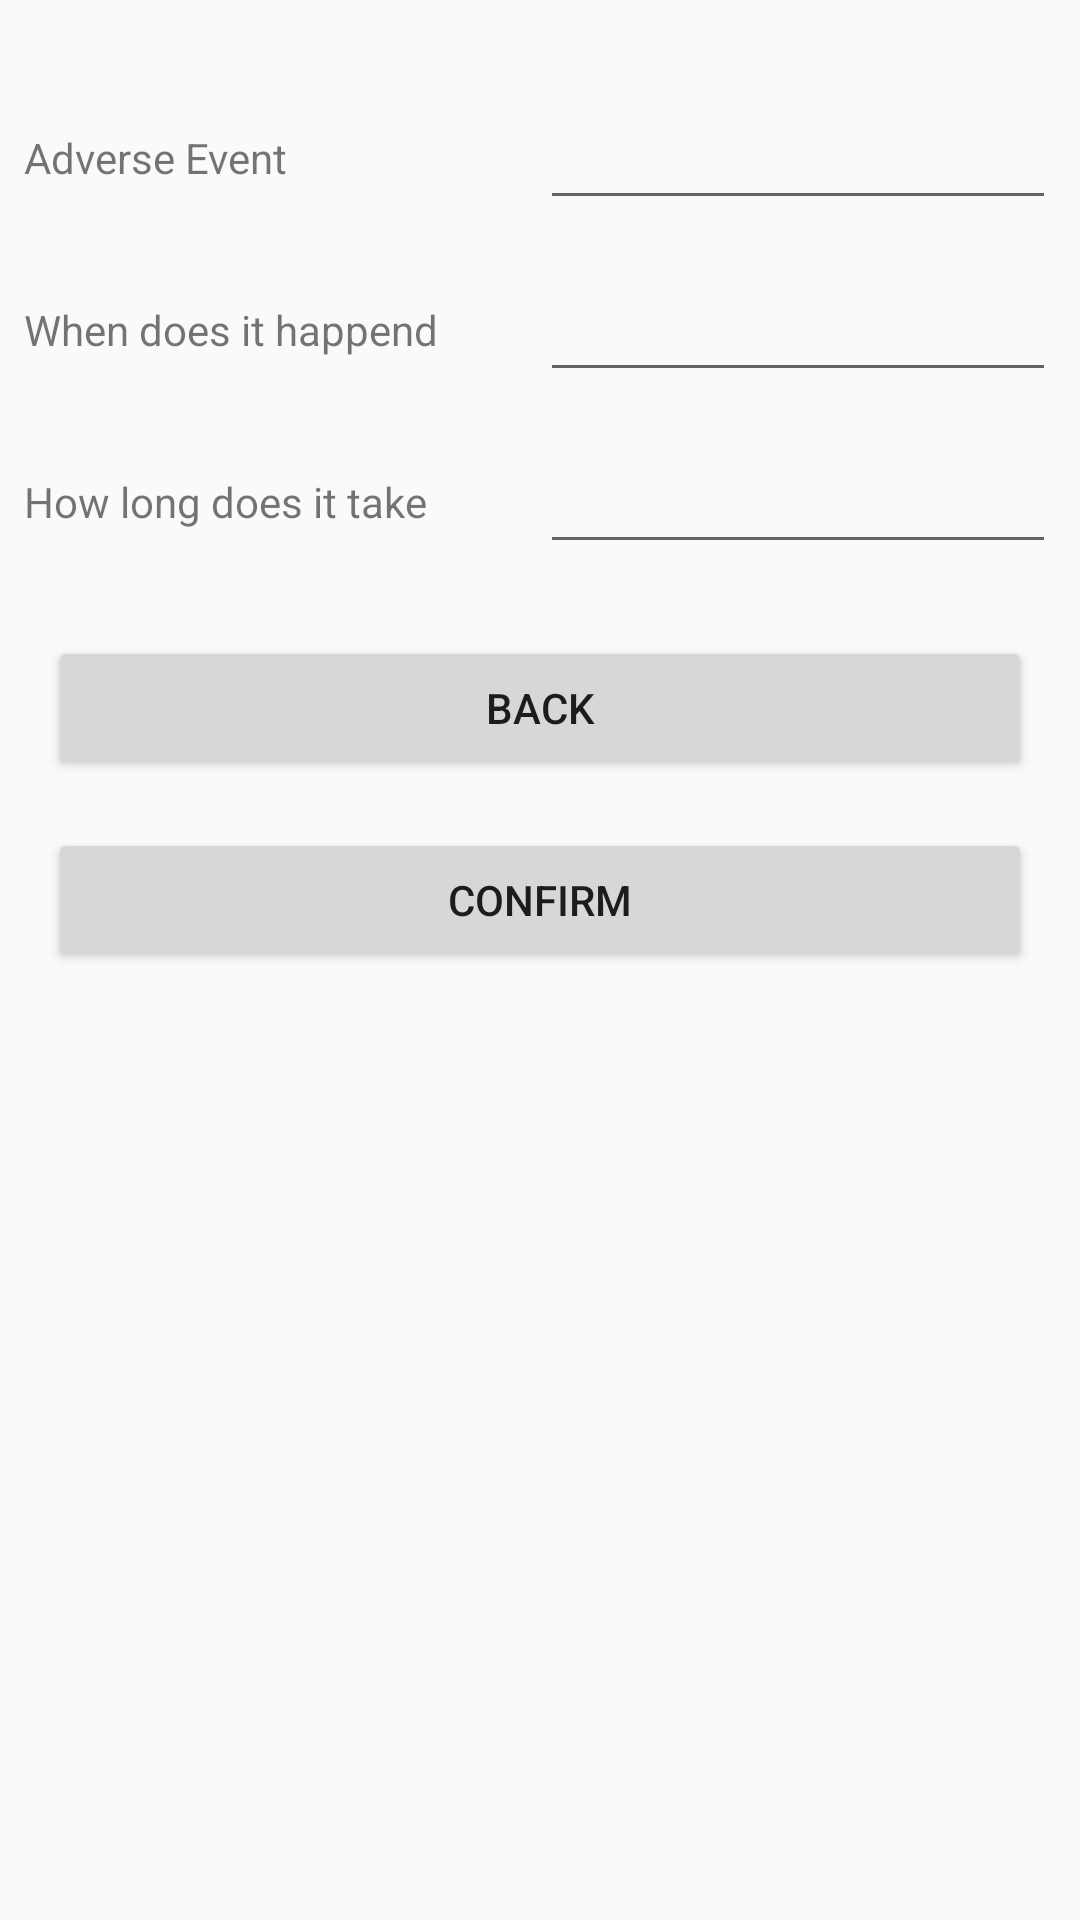

This screen was rendered from an Android layout file. Write that file and the resources it references.
<!-- AndroidManifest.xml: activity theme AppTheme.NoActionBar -->
<!-- res/layout/activity_adverse_event.xml -->
<?xml version="1.0" encoding="utf-8"?>
<androidx.constraintlayout.widget.ConstraintLayout xmlns:android="http://schemas.android.com/apk/res/android"
    xmlns:app="http://schemas.android.com/apk/res-auto"
    xmlns:tools="http://schemas.android.com/tools"
    android:layout_width="match_parent"
    android:layout_height="match_parent"
    tools:context=".presentation.therapy.AdverseEventActivity">

    <LinearLayout
        android:id="@+id/linearLayout"
        android:layout_width="match_parent"
        android:layout_height="wrap_content"
        android:layout_marginTop="24dp"
        android:orientation="vertical"
        app:layout_constraintEnd_toEndOf="parent"
        app:layout_constraintHorizontal_bias="0.5"
        app:layout_constraintStart_toStartOf="parent"
        app:layout_constraintTop_toTopOf="parent">

        <LinearLayout
            android:id="@+id/ll_adverseEvent"
            android:layout_width="match_parent"
            android:layout_height="match_parent"
            android:layout_margin="8dp"
            android:orientation="horizontal">

            <TextView
                android:id="@+id/textViewEventName"
                android:layout_width="match_parent"
                android:layout_height="match_parent"
                android:layout_weight="1"
                android:gravity="center_vertical"
                android:text="Adverse Event" />

            <EditText
                android:id="@+id/editTextAdverseEvent"
                android:layout_width="match_parent"
                android:layout_height="wrap_content"
                android:layout_weight="1"
                android:ems="10"
                android:focusable="false"
                android:inputType="textPersonName" />

        </LinearLayout>

        <LinearLayout
            android:id="@+id/ll_eventDate"
            android:layout_width="match_parent"
            android:layout_height="match_parent"
            android:layout_margin="8dp"
            android:orientation="horizontal">

            <TextView
                android:id="@+id/textViewEventDate"
                android:layout_width="match_parent"
                android:layout_height="match_parent"
                android:layout_weight="1"
                android:gravity="center_vertical"
                android:text="When does it happend" />

            <EditText
                android:id="@+id/editTextReportDate"
                android:layout_width="match_parent"
                android:layout_height="match_parent"
                android:layout_weight="1"
                android:ems="10"
                android:focusable="false"
                android:inputType="date"
                android:textAlignment="viewEnd" />

        </LinearLayout>

        <LinearLayout
            android:id="@+id/ll_eventDuration"
            android:layout_width="match_parent"
            android:layout_height="wrap_content"
            android:layout_margin="8dp"
            android:orientation="horizontal">

            <TextView
                android:id="@+id/textViewEventDuration"
                android:layout_width="match_parent"
                android:layout_height="match_parent"
                android:layout_weight="1"
                android:gravity="center_vertical"
                android:text="How long does it take" />

            <EditText
                android:id="@+id/editTextEventDuration"
                android:layout_width="match_parent"
                android:layout_height="match_parent"
                android:layout_weight="1"
                android:ems="10"
                android:focusable="false"
                android:inputType="numberDecimal" />
        </LinearLayout>

    </LinearLayout>

    <Button
        android:id="@+id/buttonCancel"
        android:layout_width="match_parent"
        android:layout_height="wrap_content"
        android:layout_margin="16dp"
        android:layout_marginTop="48dp"
        android:layout_weight="1"
        android:onClick="btnClickCancel"
        android:text="BACK"
        app:layout_constraintEnd_toEndOf="parent"
        app:layout_constraintHorizontal_bias="0.5"
        app:layout_constraintStart_toStartOf="parent"
        app:layout_constraintTop_toBottomOf="@+id/linearLayout" />

    <Button
        android:id="@+id/buttonConfirm"
        android:layout_width="match_parent"
        android:layout_height="wrap_content"
        android:layout_margin="16dp"
        android:layout_marginTop="48dp"
        android:layout_weight="1"
        android:onClick="btnClickConfirm"
        android:text="CONFIRM"
        app:layout_constraintEnd_toEndOf="parent"
        app:layout_constraintHorizontal_bias="0.5"
        app:layout_constraintStart_toStartOf="parent"
        app:layout_constraintTop_toBottomOf="@+id/buttonCancel" />

</androidx.constraintlayout.widget.ConstraintLayout>
<!-- resources referenced by this layout -->
<resources>
  <style name="AppTheme.NoActionBar" parent="AppTheme">
          
          <item name="windowNoTitle">true</item>
          <item name="windowActionBar">false</item>
          <item name="android:windowFullscreen">false</item>
      </style>
  <style name="AppTheme" parent="Theme.AppCompat.Light.DarkActionBar">
          
          <item name="colorPrimary">@color/colorPrimary</item>
          <item name="colorPrimaryDark">@color/colorPrimaryDark</item>
          <item name="colorAccent">@color/colorAccent</item>
      </style>
  <!-- not gathered from this repository: default colours our renderer supplied (Android Studio template values) -->
  <color name="colorPrimary">#FF6200EE</color>
  <color name="colorPrimaryDark">#FF3700B3</color>
  <color name="colorAccent">#FF03DAC5</color>
</resources>
